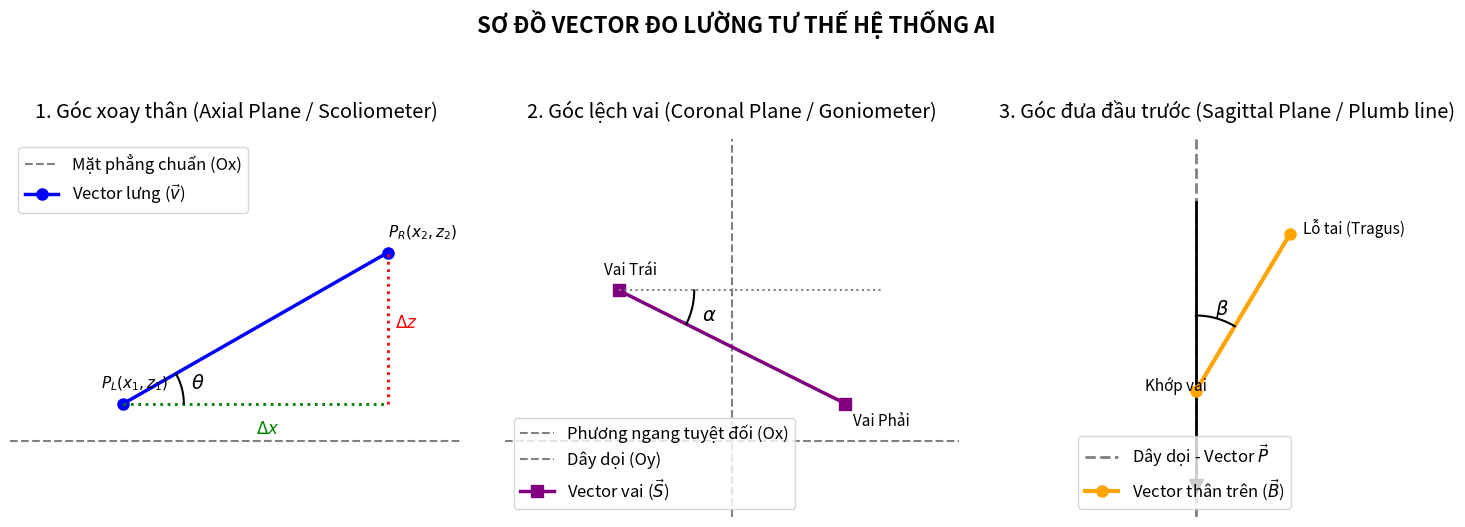

This chart was generated by the following Python code:
import matplotlib.pyplot as plt
import numpy as np

# Cài đặt font và kích thước chuẩn báo cáo khoa học
plt.rcParams.update({'font.size': 12, 'figure.figsize': (15, 5)})

fig, axs = plt.subplots(1, 3)
fig.suptitle('SƠ ĐỒ VECTOR ĐO LƯỜNG TƯ THẾ HỆ THỐNG AI', fontsize=16, fontweight='bold', y=1.05)

# ---------------------------------------------------------
# HÌNH 1: MẶT PHẲNG NGANG (SCOLIOMETER / TRỤC Z)
# ---------------------------------------------------------
ax1 = axs[0]
ax1.set_title('1. Góc xoay thân (Axial Plane / Scoliometer)', pad=15)
ax1.set_xlim(-1, 5)
ax1.set_ylim(-1, 4)
ax1.grid(True, linestyle='--', alpha=0.5)

# Vẽ trục chuẩn (Ox)
ax1.axhline(y=0, color='gray', linestyle='--', linewidth=1.5, label='Mặt phẳng chuẩn (Ox)')

# Định nghĩa 2 điểm P_L (Lưng trái) và P_R (Lưng phải)
pl = np.array([0.5, 0.5])
pr = np.array([4, 2.5])

# Vẽ Vector nối 2 lưng
ax1.plot([pl[0], pr[0]], [pl[1], pr[1]], color='blue', linewidth=2.5, marker='o', markersize=8, label=r'Vector lưng ($\vec{v}$)')
ax1.text(pl[0]-0.3, pl[1]+0.2, '$P_L(x_1, z_1)$', fontsize=11)
ax1.text(pr[0], pr[1]+0.2, '$P_R(x_2, z_2)$', fontsize=11)

# Vẽ đường gióng thể hiện Delta Z và Delta X
ax1.plot([pr[0], pr[0]], [pl[1], pr[1]], color='red', linestyle=':', linewidth=2) # Delta Z
ax1.plot([pl[0], pr[0]], [pl[1], pl[1]], color='green', linestyle=':', linewidth=2) # Delta X
ax1.text(pr[0]+0.1, (pl[1]+pr[1])/2, r'$\Delta z$', color='red', fontsize=12)
ax1.text((pl[0]+pr[0])/2, pl[1]-0.4, r'$\Delta x$', color='green', fontsize=12)

# Ký hiệu góc theta
theta = np.linspace(0, np.arctan((pr[1]-pl[1])/(pr[0]-pl[0])), 50)
r = 0.8
ax1.plot(pl[0] + r*np.cos(theta), pl[1] + r*np.sin(theta), color='black')
ax1.text(pl[0] + r + 0.1, pl[1] + 0.2, r'$\theta$', fontsize=14, fontweight='bold')

ax1.set_aspect('equal')
ax1.axis('off')
ax1.legend(loc='upper left')

# ---------------------------------------------------------
# HÌNH 2: MẶT PHẲNG TRÁN (GONIOMETER / LỆCH VAI)
# ---------------------------------------------------------
ax2 = axs[1]
ax2.set_title('2. Góc lệch vai (Coronal Plane / Goniometer)', pad=15)
ax2.set_xlim(-1, 5)
ax2.set_ylim(-4, 1) # Vẽ y âm vì ảnh CV2 thường gốc tọa độ ở trên cùng
ax2.grid(True, linestyle='--', alpha=0.5)

# Vẽ trục chuẩn (Ox ngang, Oy dọc/dây dọi)
ax2.axhline(y=-3, color='gray', linestyle='--', linewidth=1.5, label='Phương ngang tuyệt đối (Ox)')
ax2.axvline(x=2, color='gray', linestyle='--', linewidth=1.5, label='Dây dọi (Oy)')

# Định nghĩa 2 vai
sl = np.array([0.5, -1])  # Vai trái (cao)
sr = np.array([3.5, -2.5]) # Vai phải (thấp)

# Vẽ Vector nối 2 vai
ax2.plot([sl[0], sr[0]], [sl[1], sr[1]], color='purple', linewidth=2.5, marker='s', markersize=8, label=r'Vector vai ($\vec{S}$)')
ax2.text(sl[0]-0.2, sl[1]+0.2, 'Vai Trái', fontsize=11)
ax2.text(sr[0]+0.1, sr[1]-0.3, 'Vai Phải', fontsize=11)

# Vẽ đường gióng phương ngang qua vai trái
ax2.plot([sl[0], 4], [sl[1], sl[1]], color='gray', linestyle=':') 

# Ký hiệu góc alpha
alpha_ang = np.arctan((sr[1]-sl[1])/(sr[0]-sl[0]))
theta2 = np.linspace(alpha_ang, 0, 50)
r2 = 1.0
ax2.plot(sl[0] + r2*np.cos(theta2), sl[1] + r2*np.sin(theta2), color='black')
ax2.text(sl[0] + r2 + 0.1, sl[1] - 0.4, r'$\alpha$', fontsize=14, fontweight='bold')

ax2.set_aspect('equal')
ax2.axis('off')
ax2.legend(loc='lower left')

# ---------------------------------------------------------
# HÌNH 3: MẶT PHẲNG ĐỨNG DỌC (PLUMB LINE / GÓC GÙ CỔ)
# ---------------------------------------------------------
ax3 = axs[2]
ax3.set_title('3. Góc đưa đầu trước (Sagittal Plane / Plumb line)', pad=15)
ax3.set_xlim(-2, 3)
ax3.set_ylim(-5, 1)
ax3.grid(True, linestyle='--', alpha=0.5)

# Vẽ Dây dọi (Vector trọng lực)
ax3.axvline(x=0, color='gray', linestyle='--', linewidth=2, label=r'Dây dọi - Vector $\vec{P}$')
ax3.plot([0, 0], [0, -4.5], color='black', linewidth=2)
ax3.plot(0, -4.5, marker='v', color='black', markersize=10) # Quả dọi

# Định nghĩa điểm Cổ/Vai và Tai
c_vai = np.array([0, -3]) # Điểm gốc
tai = np.array([1.5, -0.5]) # Đầu nhô ra trước

# Vẽ Vector thân trên
ax3.plot([c_vai[0], tai[0]], [c_vai[1], tai[1]], color='orange', linewidth=3, marker='o', markersize=8, label=r'Vector thân trên ($\vec{B}$)')
ax3.text(c_vai[0]-0.8, c_vai[1], 'Khớp vai', fontsize=11)
ax3.text(tai[0]+0.2, tai[1], 'Lỗ tai (Tragus)', fontsize=11)

# Ký hiệu góc beta
beta_ang = np.arctan((tai[0]-c_vai[0])/(tai[1]-c_vai[1]))
theta3 = np.linspace(np.pi/2 - beta_ang, np.pi/2, 50)
r3 = 1.2
ax3.plot(c_vai[0] + r3*np.cos(theta3), c_vai[1] + r3*np.sin(theta3), color='black')
ax3.text(c_vai[0] + 0.3, c_vai[1] + 1.2, r'$\beta$', fontsize=14, fontweight='bold')

ax3.set_aspect('equal')
ax3.axis('off')
ax3.legend(loc='lower left')

plt.tight_layout()
plt.show()
